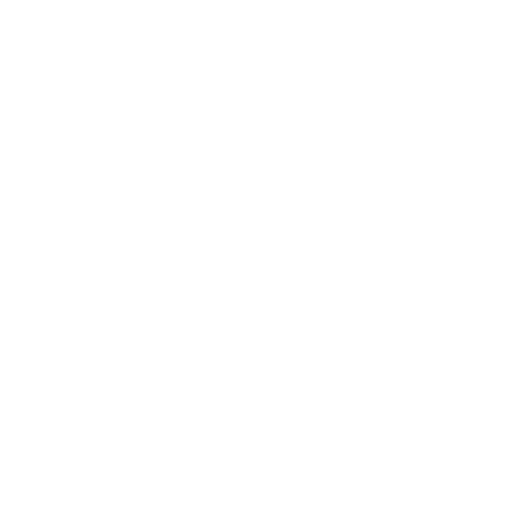
t = 0.00 s
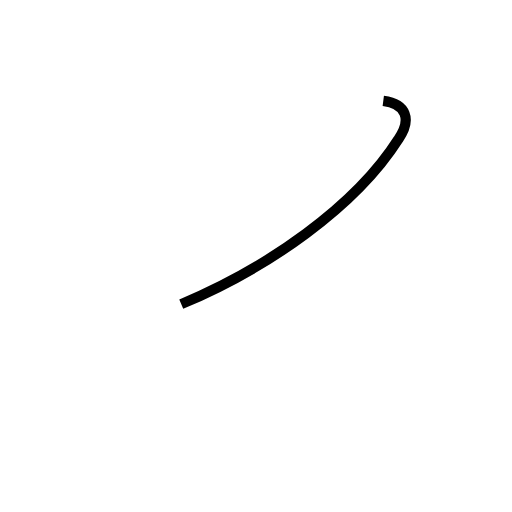
t = 0.97 s
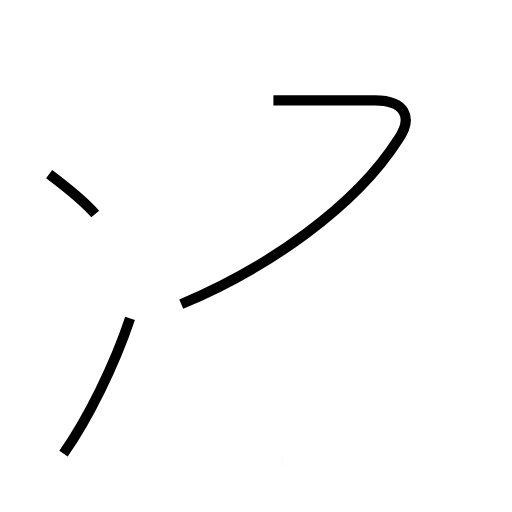
t = 1.91 s
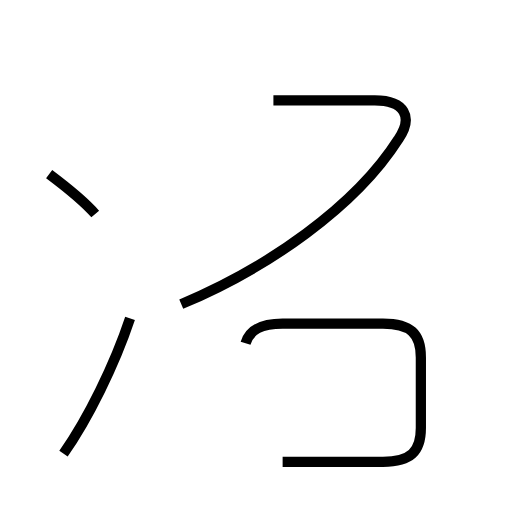
t = 3.18 s
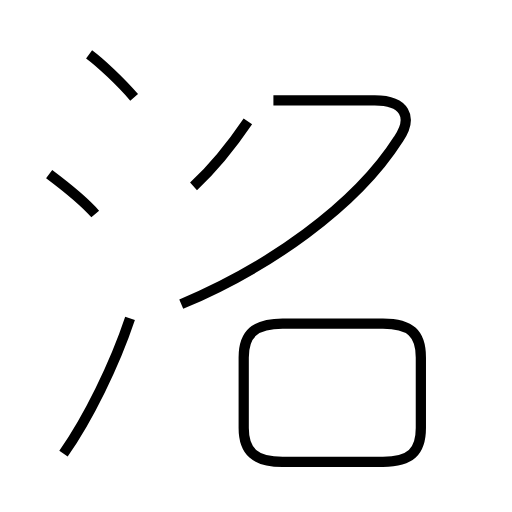
t = 4.04 s
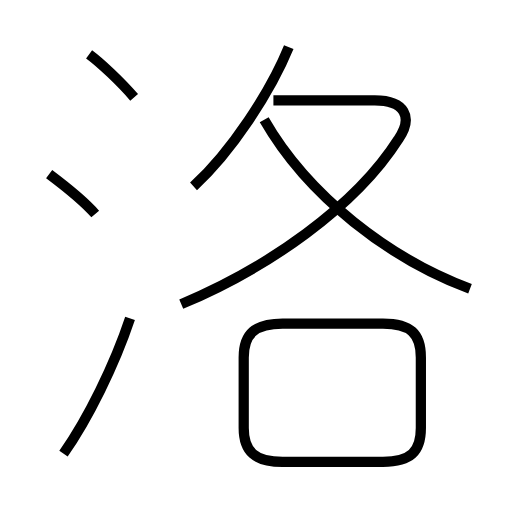
t = 5.08 s

The animated SVG that drew these frames (rendered in a browser with its animation timeline set to each time). Animation: 7 SMIL elements (animate=7); one cycle of 5.08 s.

<?xml version='1.0' encoding='utf-8'?>
<svg viewBox="0.0 -6.0 50.0 50.0" version="1.1" xmlns="http://www.w3.org/2000/svg"><rect x="-1000" y="-1000" width="2000" height="2000" stroke="white" fill="white" /><g style="fill:none;stroke:#000000;stroke-width:1"><path d="M 17.7 -14.3 C 26.1 -17.8 34.7 -23.8 38.9 -30.4 C 40.4 -32.6 39.5 -34.2 36.6 -34.2 L 26.7 -34.2 " transform="translate(0.0 38.0)" stroke-dasharray="42.941012108155405" stroke-dashoffset="42.941012108155405"><animate attributeName="stroke-dashoffset" from="42.941012108155405" to="0" dur="1.2882303632446621s" begin="0s" fill="freeze" /></path><path d="M 6.2 0.3 C 8.6 -3.1 11.2 -8.4 12.7 -12.9 " transform="translate(0.0 38.0)" stroke-dasharray="14.758112978284684" stroke-dashoffset="14.758112978284684"><animate attributeName="stroke-dashoffset" from="14.758112978284684" to="0" dur="0.4427433893485405s" begin="1.2882303632446621s" fill="freeze" /></path><path d="M 9.3 -23.1 C 8.0 -24.6 6.0 -26.1 4.8 -27.0 " transform="translate(0.0 38.0)" stroke-dasharray="5.965654673386671" stroke-dashoffset="5.965654673386671"><animate attributeName="stroke-dashoffset" from="5.965654673386671" to="0" dur="0.1789696402016001s" begin="1.7309737525932025s" fill="freeze" /></path><path d="M 27.6 1.1 L 37.4 1.1 C 40.1 1.1 41.1 0.1 41.1 -2.2 L 41.1 -9.1 C 41.1 -11.4 40.1 -12.4 37.4 -12.4 L 27.6 -12.4 C 24.9 -12.4 23.8 -11.4 23.8 -9.1 L 23.8 -2.2 C 23.8 0.1 24.9 1.1 27.6 1.1 Z " transform="translate(0.0 38.0)" stroke-dasharray="56.59186494317294" stroke-dashoffset="56.59186494317294"><animate attributeName="stroke-dashoffset" from="56.59186494317294" to="0" dur="1.6977559482951883s" begin="1.9099433927948026s" fill="freeze" /></path><path d="M 13.1 -34.5 C 11.8 -36.0 9.8 -37.9 8.7 -38.7 " transform="translate(0.0 38.0)" stroke-dasharray="6.091958620902852" stroke-dashoffset="6.091958620902852"><animate attributeName="stroke-dashoffset" from="6.091958620902852" to="0" dur="0.18275875862708554s" begin="3.607699341089991s" fill="freeze" /></path><path d="M 18.9 -25.8 C 22.6 -29.2 26.4 -35.0 28.2 -39.4 " transform="translate(0.0 38.0)" stroke-dasharray="16.584750572475173" stroke-dashoffset="16.584750572475173"><animate attributeName="stroke-dashoffset" from="16.584750572475173" to="0" dur="0.4975425171742552s" begin="3.7904580997170765s" fill="freeze" /></path><path d="M 45.9 -15.8 C 38.1 -18.7 30.1 -24.8 25.8 -32.3" transform="translate(0.0 38.0)" stroke-dasharray="26.494479584771458" stroke-dashoffset="26.494479584771458"><animate attributeName="stroke-dashoffset" from="26.494479584771458" to="0" dur="0.7948343875431437s" begin="4.288000616891332s" fill="freeze" /></path></g></svg>
